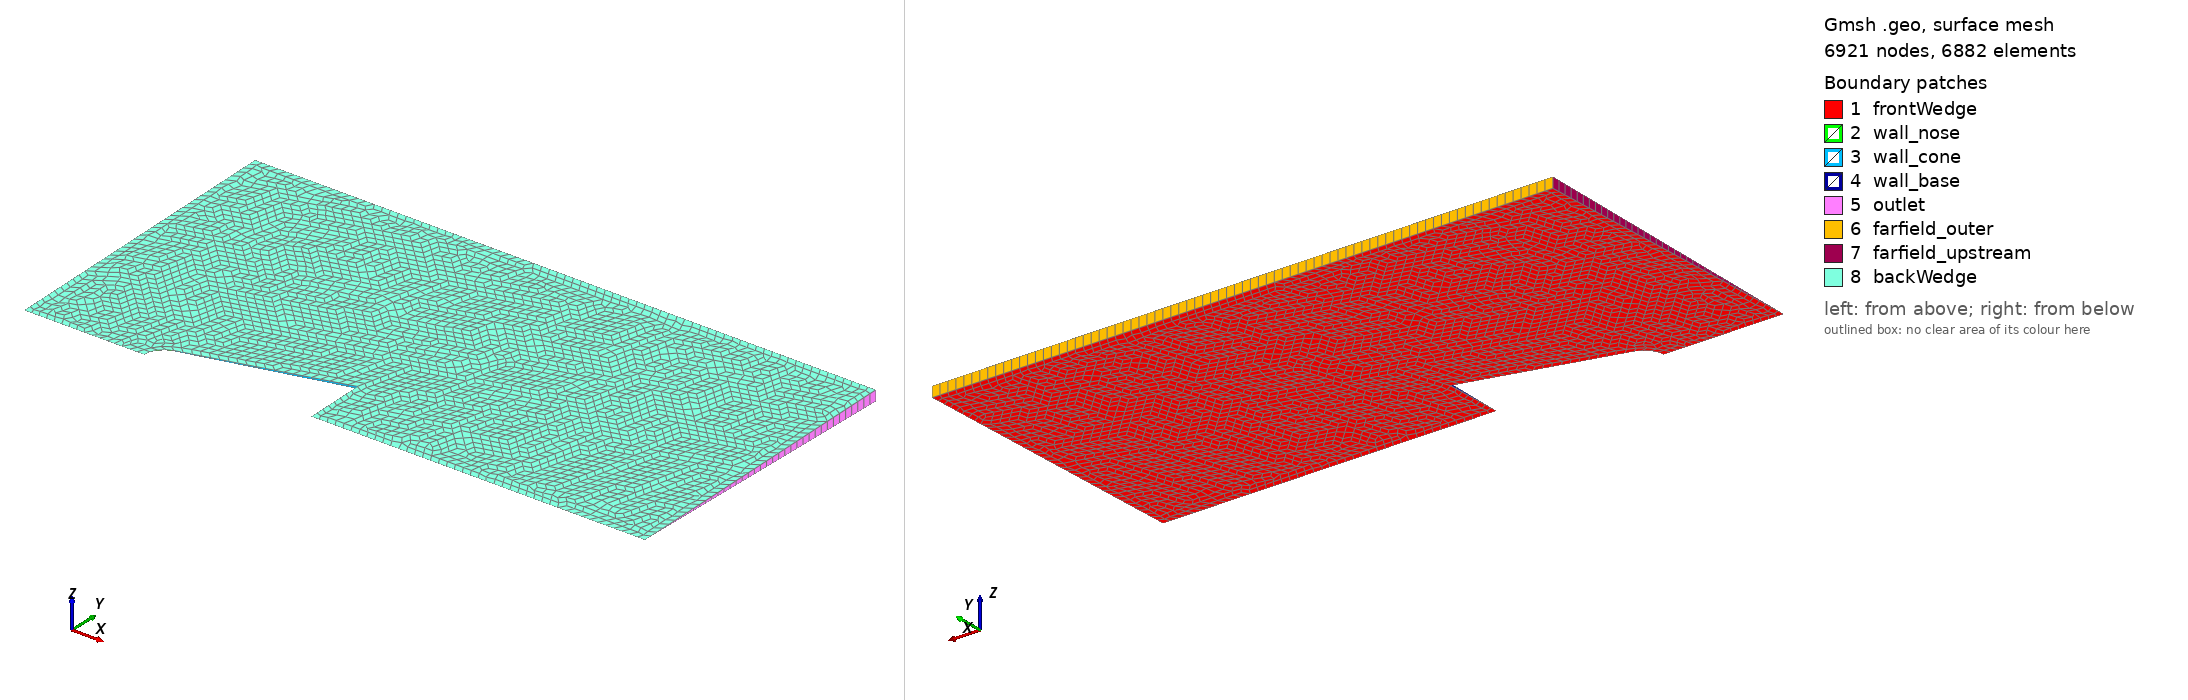

Gmsh geometry script, surface-meshed: 6921 nodes, 6882 surface elements. Boundary patches (legend numbers): 1 frontWedge, 2 wall_nose, 3 wall_cone, 4 wall_base, 5 outlet, 6 farfield_outer, 7 farfield_upstream, 8 backWedge. Left view from above one corner, right view from below the opposite corner. Legend entries are the model's physical surfaces. The drawing asked Gmsh for element sizes between 1% and 20% of the model's largest extent; the script's own settings can give other sizes.

=== wedge_rotate_v2.geo (drawn) ===
// Project 01 - Hypersonic Blunt Body
// STAGE 4a v2: Gmsh native rotational extrude, symmetric wedge built by
// (1) rotating the 2D surface to theta=-1deg first, then (2) extruding
// via Rotate by the full +2deg to sweep it to theta=+1deg. This sequencing
// is a documented working pattern (CFD-Online, Eric Tridas) for producing
// OpenFOAM-valid wedge meshes directly via gmshToFoam, without needing
// OpenFOAM's own extrudeMesh utility (which hit repeated, unresolved
// face-orientation crashes in Stage 4a v1-alt attempts).

R_n = 0.05;
theta_c = 15 * Pi/180;
R_b = 0.15;

x_t = R_n * (1 - Sin(theta_c));
r_t = R_n * Cos(theta_c);
L = x_t + (R_b - r_t) / Tan(theta_c);

x_upstream = -6 * R_n;
r_outer    = 15 * R_n;
x_downstream = 3 * L;

lc = 0.02;

n_nose = 20;
For i In {0:n_nose}
  xi = i * x_t / n_nose;
  ri = Sqrt(R_n^2 - (xi - R_n)^2);
  p = newp;
  Point(p) = {xi, ri, 0, lc};
  nose_pts[i] = p;
EndFor

p_nose_tip   = nose_pts[0];
p_tangent    = nose_pts[n_nose];
p_base_outer = newp; Point(p_base_outer) = {L, R_b, 0, lc};
p_base_axis  = newp; Point(p_base_axis)  = {L, 0, 0, lc};
p_wake_axis  = newp; Point(p_wake_axis)  = {x_downstream, 0, 0, lc};
p_outlet_top = newp; Point(p_outlet_top) = {x_downstream, r_outer, 0, lc};
p_farfield_up = newp; Point(p_farfield_up) = {x_upstream, r_outer, 0, lc};
p_axis_up    = newp; Point(p_axis_up)    = {x_upstream, 0, 0, lc};

Line(1) = {p_axis_up, p_nose_tip};
Spline(2) = nose_pts[];
Line(3) = {p_tangent, p_base_outer};
Line(4) = {p_base_outer, p_base_axis};
Line(5) = {p_base_axis, p_wake_axis};
Line(6) = {p_wake_axis, p_outlet_top};
Line(7) = {p_outlet_top, p_farfield_up};
Line(8) = {p_farfield_up, p_axis_up};

Curve Loop(1) = {1, 2, 3, 4, 5, 6, 7, 8};
Plane Surface(1) = {1};
Recombine Surface{1};

half_angle = 1 * Pi/180;
full_angle = 2 * half_angle;

// Step 1: rotate the ENTIRE surface (all its points) to theta = -half_angle
Rotate { {1,0,0}, {0,0,0}, -half_angle } { Surface{1}; }

// Step 2: rotationally extrude by the FULL angle, sweeping from
// theta=-half_angle to theta=+half_angle
out[] = Extrude { {1,0,0}, {0,0,0}, full_angle } {
  Surface{1}; Layers{1}; Recombine;
};

Coherence;   // merge coincident/duplicate points (e.g. axis points that
             // map to the same location under both +/-1deg rotation,
             // since r=0 points are invariant under rotation about r=0)

// --- Physical groups ---
Physical Surface("frontWedge") = {1};      // now sitting at theta = -1deg
Physical Surface("backWedge")  = {out[0]}; // now sitting at theta = +1deg

// Curves 1 (axis_upstream) and 5 (axis_downstream) lie ON the rotation
// axis and produce NO swept surface under rotational extrude (this is
// correct axisymmetric geometry, not an error) - so we do not tag them
// here. Their faces will appear in gmshToFoam's "defaultFaces" and will
// be retyped to "empty" afterward via createPatch, matching OpenFOAM's
// documented axisymmetric wedge convention (axis -> empty type).
Physical Surface("wall_nose")      = {out[2]};
Physical Surface("wall_cone")      = {out[3]};
Physical Surface("wall_base")      = {out[4]};
Physical Surface("outlet")         = {out[5]};
Physical Surface("farfield_outer") = {out[6]};
Physical Surface("farfield_upstream")={out[7]};

Physical Volume("internal") = {out[1]};

Mesh.Optimize = 0;
Mesh.OptimizeNetgen = 0;
Mesh.Smoothing = 0;
